Image classification data set "prepared_dataset" (Vedant-1724/GestureBot-Ai on GitHub). Class labels (2): hazardous, non-hazardous.

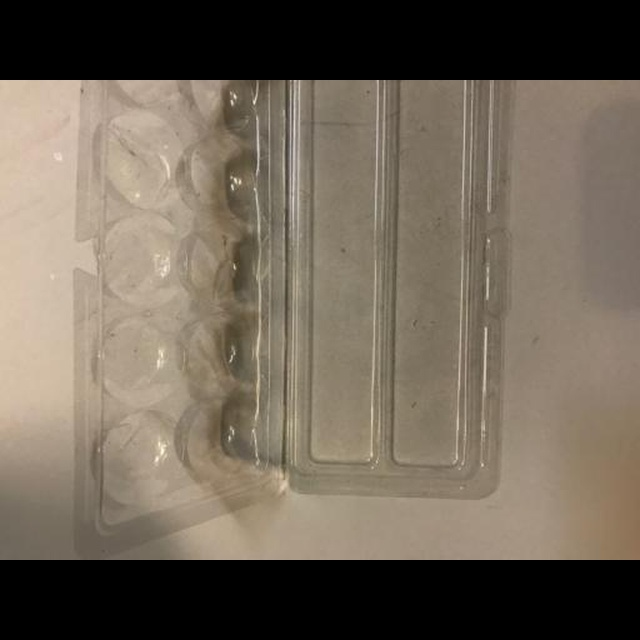
Label: non-hazardous

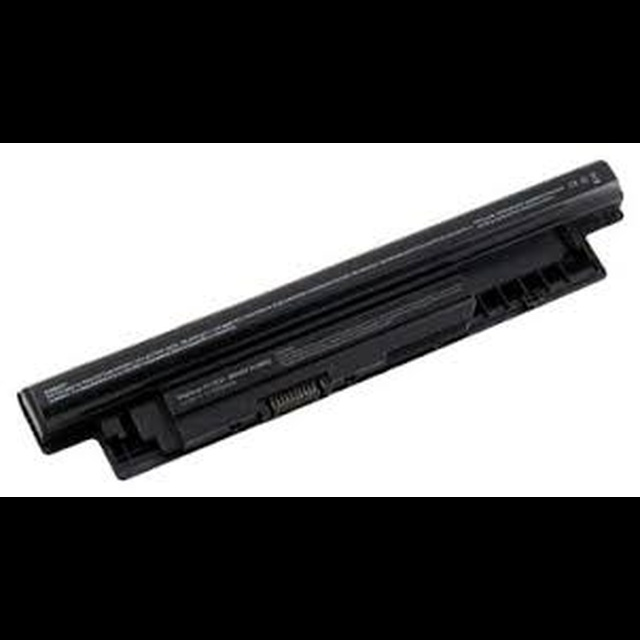
Label: hazardous

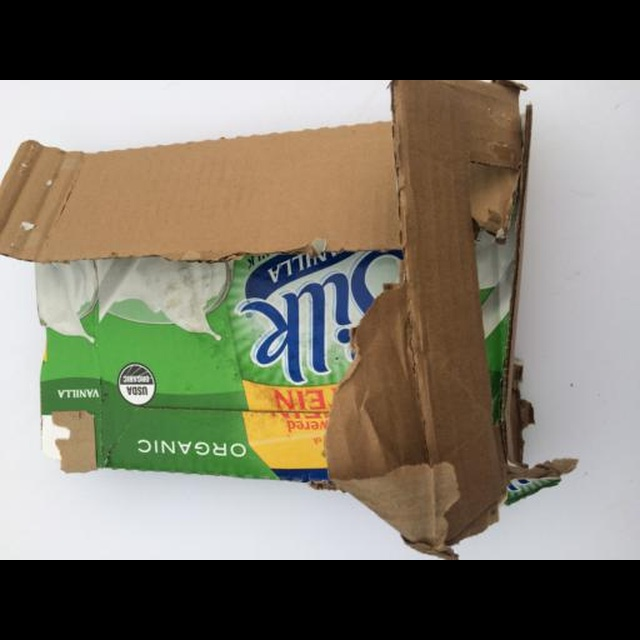
Label: non-hazardous

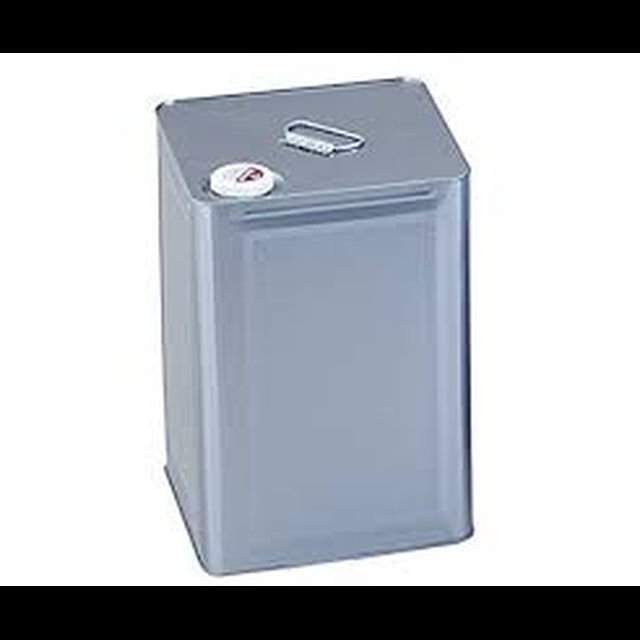
Label: hazardous

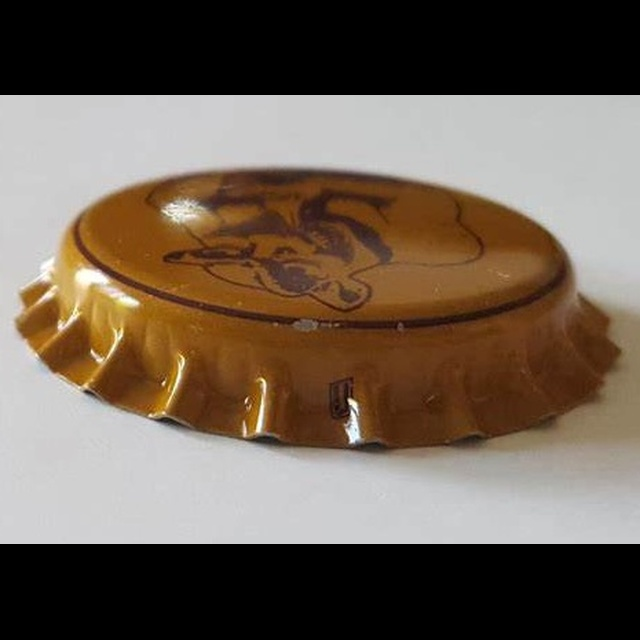
Label: hazardous

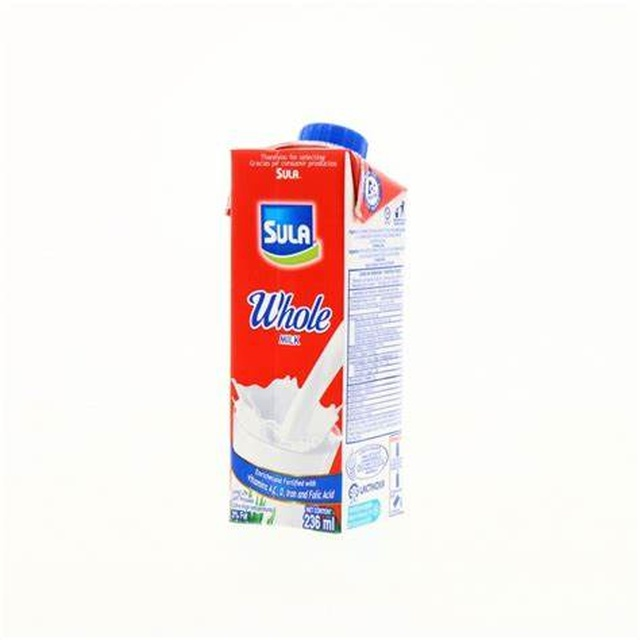
Label: non-hazardous
